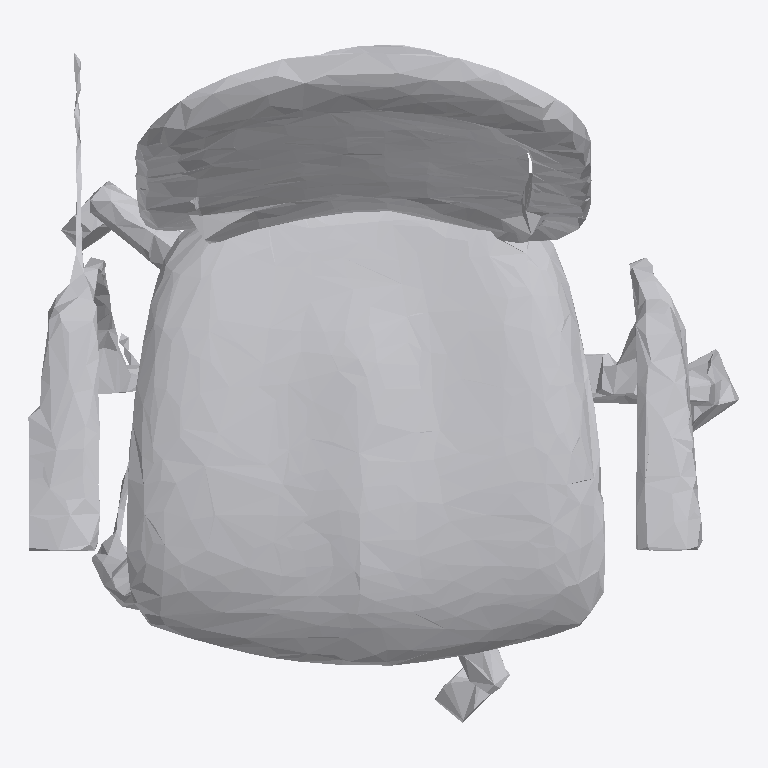
Plan cut of the same IFC building model at storey 'Ground Floor' (level 0.00 m, cut at 1.40 m), seen from above with north up, elements coloured by IFC class: 1 other element (light grey). No cut surface shows.
Extent 0.7 m × 0.7 m × 1.0 m (x, y, z). Storeys (1): Ground Floor at 0.00 m. Elements (1): 1 IfcFurniture.

HEADER;
FILE_DESCRIPTION(('ViewDefinition [CoordinationView]'),'2;1');
FILE_NAME('','2026-07-12T08:21:22',(''),(''),'IfcOpenShell 0.8.0','IfcOpenShell 0.8.0','');
FILE_SCHEMA(('IFC4'));
ENDSEC;
DATA;
#17=IFCPROJECT('2ENb79Wc5B0gT3CHUb0uP0',#5,'Office Project',$,$,$,$,(#15),#10);
#20=IFCSITE('04W9rZPR52wu4aKfMwGnsq',#5,'Site',$,$,#19,$,$,.ELEMENT.,$,$,$,$,$);
#22=IFCBUILDING('0BfiWQSJ5DdhwHBHQBX467',#5,'Building',$,$,#21,$,$,.ELEMENT.,$,$,$);
#24=IFCBUILDINGSTOREY('3gj$2uzwH3nOajBkdG$9dG',#5,'Ground Floor',$,$,#23,$,$,.ELEMENT.,0.0);
#35=IFCFURNITURE('32OmrhgST2MuayB7R599TG',#5,'list09_office_chair',$,$,#34,#31,$,$);
ENDSEC;
